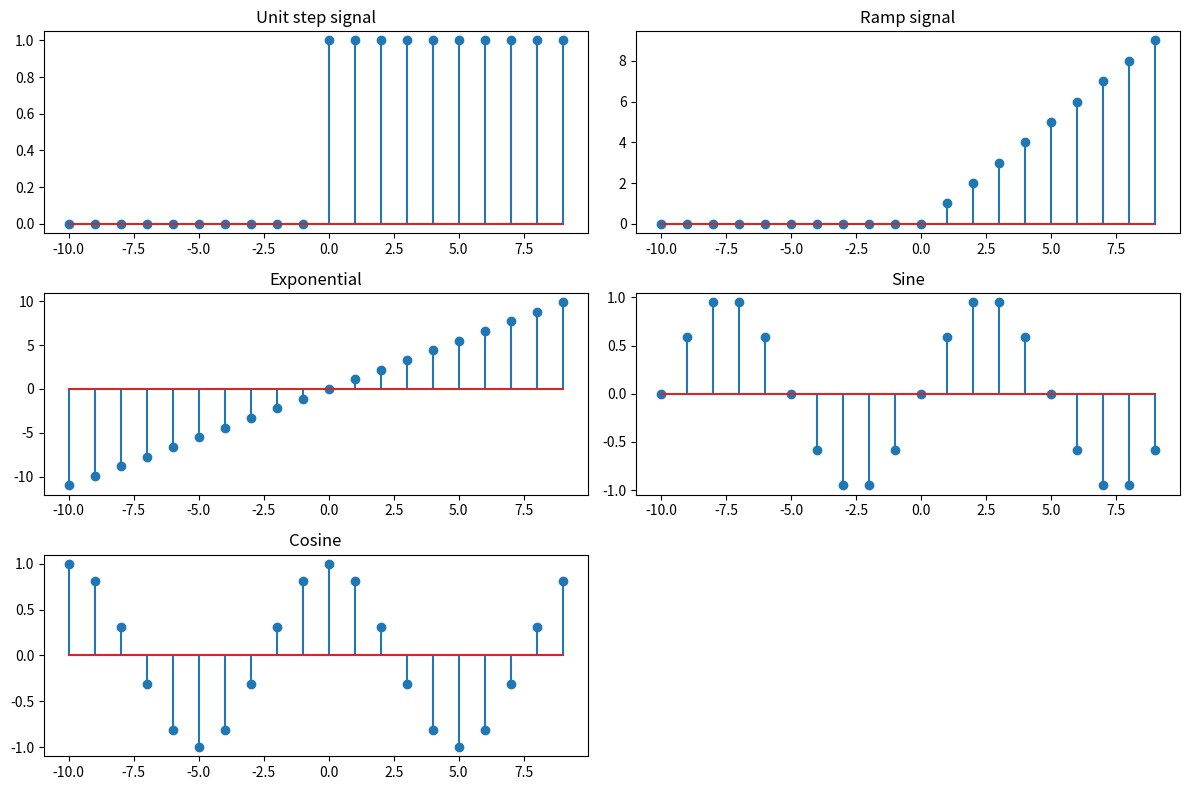

Generate this figure with matplotlib:
import numpy as np
import matplotlib.pyplot as plt

n=np.arange(-10,10,1)

#unit step plot
unit_step=np.where(n>=0,1,0)
plt.figure(figsize=(12,8))
plt.subplot(3,2,1)
plt.stem(n,unit_step)
plt.title("Unit step signal")

#ramp plot
ramp= np.where(n>=0,n,0)
plt.subplot(3,2,2)
plt.stem(n,ramp)
plt.title("Ramp signal")

#exponential
a=1.1
expo=a*n
plt.subplot(3,2,3)
plt.stem(n,expo)
plt.title("Exponential")

#sin,cos
f=0.1
sine=np.sin(2*np.pi*f*n)
cosine=np.cos(2*np.pi*f*n)
plt.subplot(3,2,4)
plt.stem(n,sine)
plt.title("Sine")

plt.subplot(3,2,5)
plt.stem(n,cosine)
plt.title("Cosine")

plt.tight_layout()
plt.show()